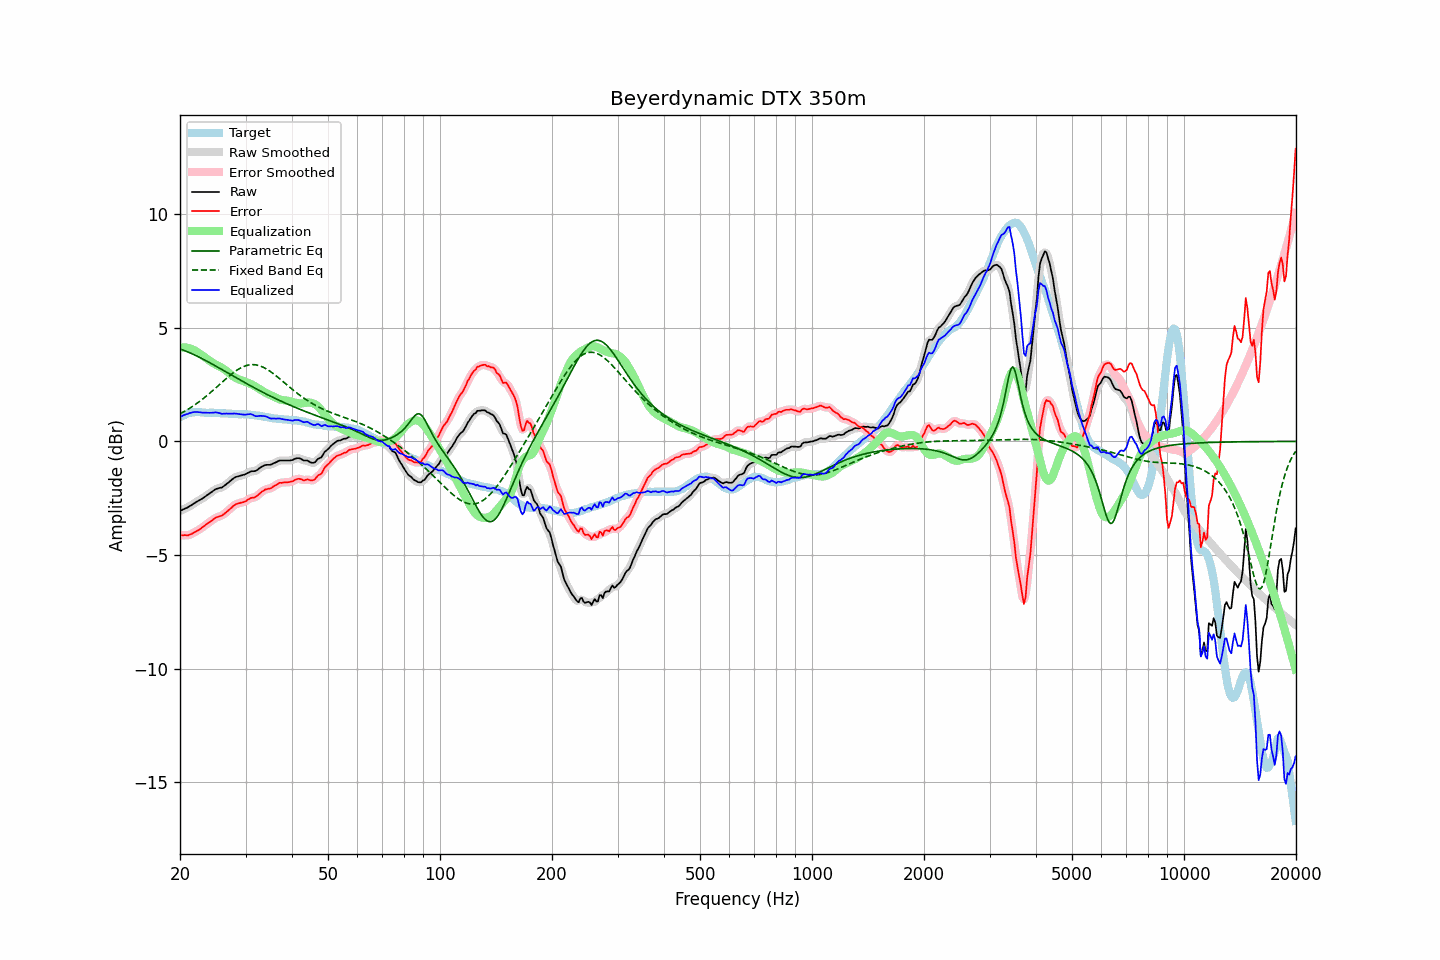

The file beside this chart, header and first rows:
frequency, raw, error, smoothed, error_smoothed, equalization, parametric_eq, fixed_band_eq, equalized_raw, equalized_smoothed, target
20.00, -3.06, -4.12, -3.06, -4.12, 4.13, 4.07, 1.21, 1.07, 1.07, 1.06
20.20, -3.03, -4.13, -3.03, -4.13, 4.14, 4.04, 1.25, 1.10, 1.11, 1.10
20.40, -2.99, -4.13, -3.00, -4.14, 4.14, 4.02, 1.29, 1.15, 1.14, 1.14
20.61, -2.96, -4.12, -2.96, -4.14, 4.14, 3.99, 1.33, 1.17, 1.17, 1.16
20.81, -2.93, -4.13, -2.93, -4.13, 4.13, 3.96, 1.37, 1.20, 1.20, 1.20
21.02, -2.90, -4.14, -2.90, -4.13, 4.12, 3.93, 1.41, 1.21, 1.22, 1.24
21.23, -2.85, -4.10, -2.85, -4.11, 4.10, 3.90, 1.46, 1.25, 1.24, 1.25
21.44, -2.81, -4.08, -2.81, -4.08, 4.08, 3.87, 1.50, 1.26, 1.26, 1.27
21.66, -2.76, -4.04, -2.76, -4.04, 4.04, 3.84, 1.55, 1.28, 1.28, 1.28
21.87, -2.72, -4.00, -2.72, -4.00, 4.01, 3.81, 1.60, 1.29, 1.29, 1.28
22.09, -2.67, -3.96, -2.67, -3.96, 3.97, 3.77, 1.65, 1.30, 1.30, 1.29
22.31, -2.63, -3.92, -2.63, -3.92, 3.92, 3.74, 1.70, 1.29, 1.29, 1.29
22.54, -2.59, -3.88, -2.59, -3.88, 3.88, 3.71, 1.75, 1.28, 1.28, 1.29
22.76, -2.55, -3.83, -2.55, -3.83, 3.83, 3.67, 1.80, 1.28, 1.28, 1.28
22.99, -2.51, -3.78, -2.51, -3.78, 3.78, 3.63, 1.86, 1.27, 1.27, 1.27
23.22, -2.46, -3.73, -2.46, -3.73, 3.73, 3.60, 1.92, 1.27, 1.27, 1.27
23.45, -2.41, -3.67, -2.41, -3.67, 3.68, 3.56, 1.97, 1.26, 1.26, 1.26
23.69, -2.36, -3.62, -2.36, -3.62, 3.62, 3.52, 2.03, 1.26, 1.26, 1.26
23.92, -2.31, -3.57, -2.31, -3.57, 3.57, 3.48, 2.09, 1.26, 1.26, 1.26
24.16, -2.26, -3.53, -2.26, -3.52, 3.52, 3.44, 2.15, 1.26, 1.26, 1.27
24.40, -2.21, -3.48, -2.21, -3.47, 3.47, 3.41, 2.21, 1.26, 1.26, 1.27
24.65, -2.16, -3.42, -2.16, -3.42, 3.43, 3.37, 2.28, 1.27, 1.27, 1.26
24.89, -2.11, -3.37, -2.12, -3.37, 3.39, 3.33, 2.34, 1.28, 1.27, 1.26
25.14, -2.08, -3.34, -2.08, -3.34, 3.35, 3.29, 2.40, 1.27, 1.27, 1.26
25.39, -2.06, -3.32, -2.06, -3.31, 3.32, 3.25, 2.47, 1.26, 1.26, 1.25
25.65, -2.04, -3.29, -2.05, -3.29, 3.28, 3.21, 2.53, 1.24, 1.24, 1.24
25.91, -2.03, -3.27, -2.02, -3.26, 3.24, 3.17, 2.59, 1.21, 1.22, 1.23
26.16, -1.98, -3.21, -1.98, -3.22, 3.20, 3.13, 2.66, 1.22, 1.22, 1.23
26.43, -1.93, -3.17, -1.93, -3.16, 3.15, 3.08, 2.72, 1.22, 1.22, 1.23
26.69, -1.87, -3.10, -1.88, -3.10, 3.10, 3.04, 2.78, 1.23, 1.22, 1.23
26.96, -1.82, -3.04, -1.82, -3.05, 3.04, 3.00, 2.84, 1.22, 1.22, 1.22
27.23, -1.76, -2.98, -1.76, -2.98, 2.98, 2.96, 2.90, 1.22, 1.22, 1.22
27.50, -1.70, -2.92, -1.70, -2.92, 2.92, 2.92, 2.96, 1.22, 1.22, 1.22
27.77, -1.64, -2.85, -1.64, -2.85, 2.87, 2.88, 3.01, 1.23, 1.22, 1.21
28.05, -1.59, -2.80, -1.60, -2.80, 2.82, 2.84, 3.07, 1.23, 1.22, 1.21
28.33, -1.56, -2.76, -1.56, -2.76, 2.78, 2.80, 3.12, 1.22, 1.22, 1.20
28.62, -1.54, -2.74, -1.54, -2.74, 2.75, 2.76, 3.16, 1.21, 1.21, 1.20
28.90, -1.52, -2.72, -1.52, -2.72, 2.72, 2.72, 3.21, 1.20, 1.20, 1.20
29.19, -1.50, -2.70, -1.50, -2.70, 2.69, 2.68, 3.24, 1.19, 1.19, 1.20
29.48, -1.48, -2.69, -1.48, -2.68, 2.66, 2.64, 3.28, 1.18, 1.18, 1.20
29.78, -1.46, -2.65, -1.46, -2.66, 2.64, 2.60, 3.31, 1.18, 1.18, 1.19
30.08, -1.43, -2.63, -1.43, -2.62, 2.61, 2.56, 3.33, 1.18, 1.18, 1.20
30.38, -1.39, -2.57, -1.39, -2.58, 2.59, 2.52, 3.35, 1.19, 1.19, 1.18
30.68, -1.36, -2.54, -1.36, -2.54, 2.56, 2.48, 3.37, 1.20, 1.20, 1.18
30.99, -1.32, -2.49, -1.33, -2.50, 2.53, 2.44, 3.38, 1.21, 1.20, 1.17
31.30, -1.31, -2.48, -1.32, -2.49, 2.49, 2.41, 3.38, 1.18, 1.18, 1.17
31.61, -1.31, -2.48, -1.31, -2.47, 2.45, 2.37, 3.38, 1.14, 1.15, 1.17
31.93, -1.30, -2.45, -1.29, -2.44, 2.41, 2.33, 3.37, 1.11, 1.12, 1.15
32.24, -1.26, -2.39, -1.26, -2.40, 2.37, 2.29, 3.36, 1.11, 1.11, 1.13
32.57, -1.20, -2.33, -1.21, -2.33, 2.32, 2.25, 3.34, 1.12, 1.12, 1.13
32.89, -1.15, -2.27, -1.15, -2.27, 2.28, 2.22, 3.32, 1.13, 1.12, 1.12
33.22, -1.11, -2.21, -1.11, -2.21, 2.23, 2.18, 3.29, 1.12, 1.13, 1.10
33.55, -1.07, -2.17, -1.07, -2.16, 2.19, 2.14, 3.26, 1.12, 1.12, 1.10
33.89, -1.04, -2.12, -1.05, -2.13, 2.15, 2.11, 3.22, 1.11, 1.10, 1.08
34.23, -1.03, -2.11, -1.03, -2.10, 2.11, 2.07, 3.18, 1.08, 1.08, 1.07
34.57, -1.03, -2.08, -1.03, -2.09, 2.08, 2.04, 3.13, 1.05, 1.05, 1.05
34.92, -1.03, -2.07, -1.03, -2.07, 2.05, 2.00, 3.09, 1.02, 1.02, 1.04
35.27, -1.01, -2.05, -1.01, -2.04, 2.01, 1.97, 3.04, 1.00, 1.01, 1.04
35.62, -0.97, -1.99, -0.98, -2.00, 1.98, 1.93, 2.99, 1.01, 1.00, 1.02
35.97, -0.94, -1.95, -0.94, -1.95, 1.95, 1.90, 2.93, 1.01, 1.00, 1.00
... 635 more rows
